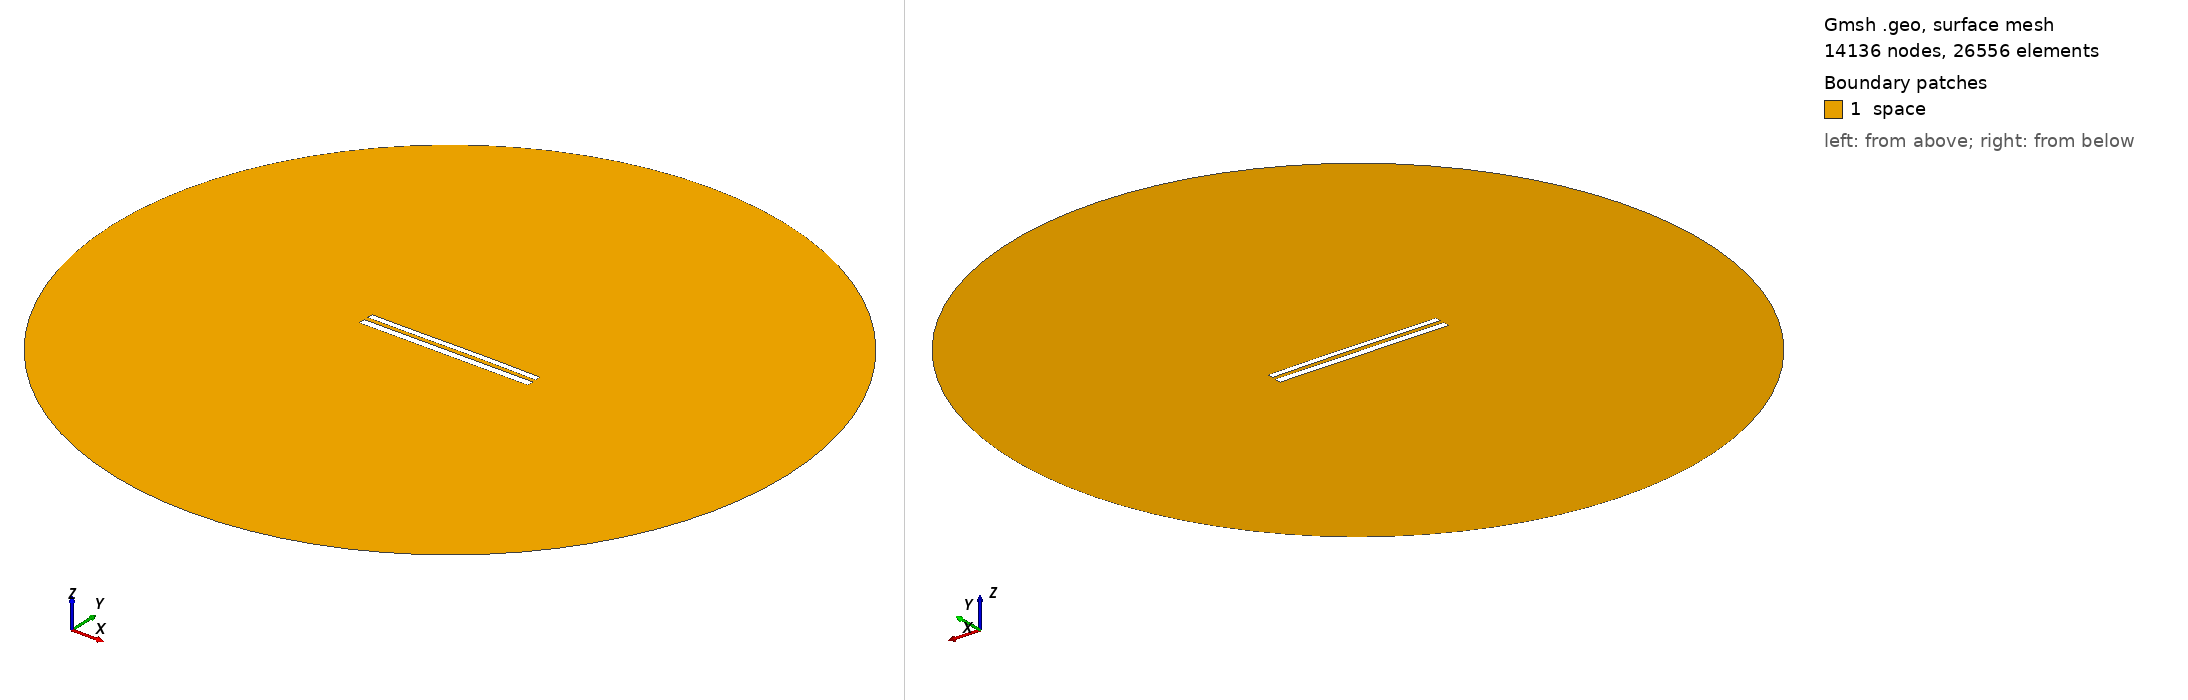

Gmsh geometry script, surface-meshed: 14136 nodes, 26556 surface elements. Boundary patches (legend numbers): 1 space. Left view from above one corner, right view from below the opposite corner. Legend entries are the model's physical surfaces. The drawing asked Gmsh for element sizes between 1% and 20% of the model's largest extent; the script's own settings can give other sizes.

=== 9083.geo (drawn) ===
//---------------------------------------
// Geometry kernel
//---------------------------------------

SetFactory("OpenCASCADE");



//---------------------------------------
// Parameters of the geometry
//---------------------------------------

// Overetch of the upper plate
overetch = 0.25;

// Distance between the plates
distance = 2.5;

// Discretization over the x axis (for the deformation)
nx = 50; 

// Length of the plate
L = 100 - overetch; 

// Number of modes
n = 4; 

// 1st mode coefficient
coeff(1) = 0.0;
beta(1) = 0.596864 * 3.1415926535 / L;

// 2nd mode coefficient
coeff(2) = 0.07499999999999998;
beta(2) = 1.49418 * 3.1415926535 / L;

// 3rd mode coefficient
coeff(3) = -0.075;
beta(3) = 2.50025 * 3.1415926535 / L;

// 4th mode coefficient
coeff(4) = 0.0;
beta(4) = 3.49999 * 3.1415926535 / L;



//---------------------------------------
// Upper plate (deformed rectangle)
//---------------------------------------

// Coordiantes of the upper plate
xmin = -50;
xmax = 50 - overetch;

// Height of the upper plate
yheight = 4 - 2 * overetch;

// Indexes of the points
UpperID[] = {};
LowerID[] = {};
LeftID[] = {};
RightID[] = {};

// Point index
p = 1;

// Horizontal edges
For i In {1:nx}
    x = xmin + (i-1)*(xmax - xmin)/(nx-1);

    y_bottom = distance / 2 + overetch;
    For j In {1:n}
        C = (Cosh(beta(j)*L) + Cos(beta(j)*L)) / (Sinh(beta(j)*L) + Sin(beta(j)*L));
        y_bottom  = y_bottom + coeff(j) * (Cosh(beta(j)*(x+50)) - Cos(beta(j)*(x+50)) - C * (Sinh(beta(j)*(x+50)) - Sin(beta(j)*(x+50))));
    EndFor

    y_top = y_bottom + yheight;

    Point(p) = {x, y_top, 0, 1.0};
    UpperID[i] = p;
    p = p + 1;

    Point(p) = {x, y_bottom, 0, 1.0};
    LowerID[i] = p;
    p = p + 1;
EndFor

// Create point lists
UpperPts[] = {}; LowerPts[] = {};
For i In {1:nx}
  UpperPts[] += {UpperID[i]};
  LowerPts[] += {LowerID[i]};
EndFor

// Build splines
Spline(1) = {UpperPts[]};
Spline(2) = {LowerPts[]};
Line(3) = {LowerPts[nx-1], UpperPts[nx-1]};
Line(4) = {LowerPts[0], UpperPts[0]};

// Build the plane surface
Curve Loop(1) = {2, 3, -1, -4};
Plane Surface(1) = {1};



//---------------------------------------
// Lower plate (rectangle)
//---------------------------------------

// Vertices
Point(1001) = {-50, -1, 0, 1.0};
Point(1002) = { 50, -1, 0, 1.0};
Point(1003) = { 50,  -5, 0, 1.0};
Point(1004) = {-50,  -5, 0, 1.0};

// Edges
Line(5) = {1001, 1002};
Line(6) = {1002, 1003};
Line(7) = {1003, 1004};
Line(8) = {1004, 1001};

// Plane surface
Line Loop(2) = {5, 6, 7, 8};
Plane Surface(2) = {2}; 



//---------------------------------------
// Outer (fictious) boundary
//---------------------------------------

// Points
Point(1005) = {0, 0, 0};       // Center
Point(1006) = {200, 0, 0};     // Start point
Point(1007) = {0, 200, 0};     // 90 degrees
Point(1008) = {-200, 0, 0};    // 180 degrees
Point(1009) = {0, -200, 0};    // 270 degrees

// Circle arcs (each needs start, center, end)
Circle(9) = {1006, 1005, 1007};
Circle(10) = {1007, 1005, 1008};
Circle(11) = {1008, 1005, 1009};
Circle(12) = {1009, 1005, 1006};

// Plane surface for the entire domain
Curve Loop(3) = {9, 10, 11, 12};
Surface(3) = {3};

// Subtract the plates from the whole domain to obtain the actual domain where we want to solve the equations
BooleanDifference{ Surface{3}; Delete; }{ Surface{1}; Surface{2}; Delete; }




//---------------------------------------
// Transfinite Lines/Curves
//---------------------------------------

// Set the number of points on the boundaries
r = 7;

// Plates
Transfinite Curve {1, 2} = 50*r Using Progression 1;
Transfinite Curve {3, 4} = 2*r Using Progression 1;
Transfinite Line {5, 7} = 50*r Using Progression 1;
Transfinite Line {6, 8} = 2*r Using Progression 1;

// Outer boundary
Transfinite Line {9, 10, 11, 12} = 20 Using Progression 1;



//---------------------------------------
// Physical groups
//---------------------------------------                

// Physical curves (boundaries)
Physical Line("force_segment", 10) = {2};
Physical Line("upper_plate", 11) = {1, 3, 4};
Physical Line("lower_plate", 12) = {5, 6, 7, 8};
Physical Line("boundary", 20) = {9, 10, 11, 12};

// Physical Surfaces
Physical Surface("space", 30) = {3};



//---------------------------------------
// 6. Generate the Mesh
//---------------------------------------

// 2D mesh generation
Mesh 2;
